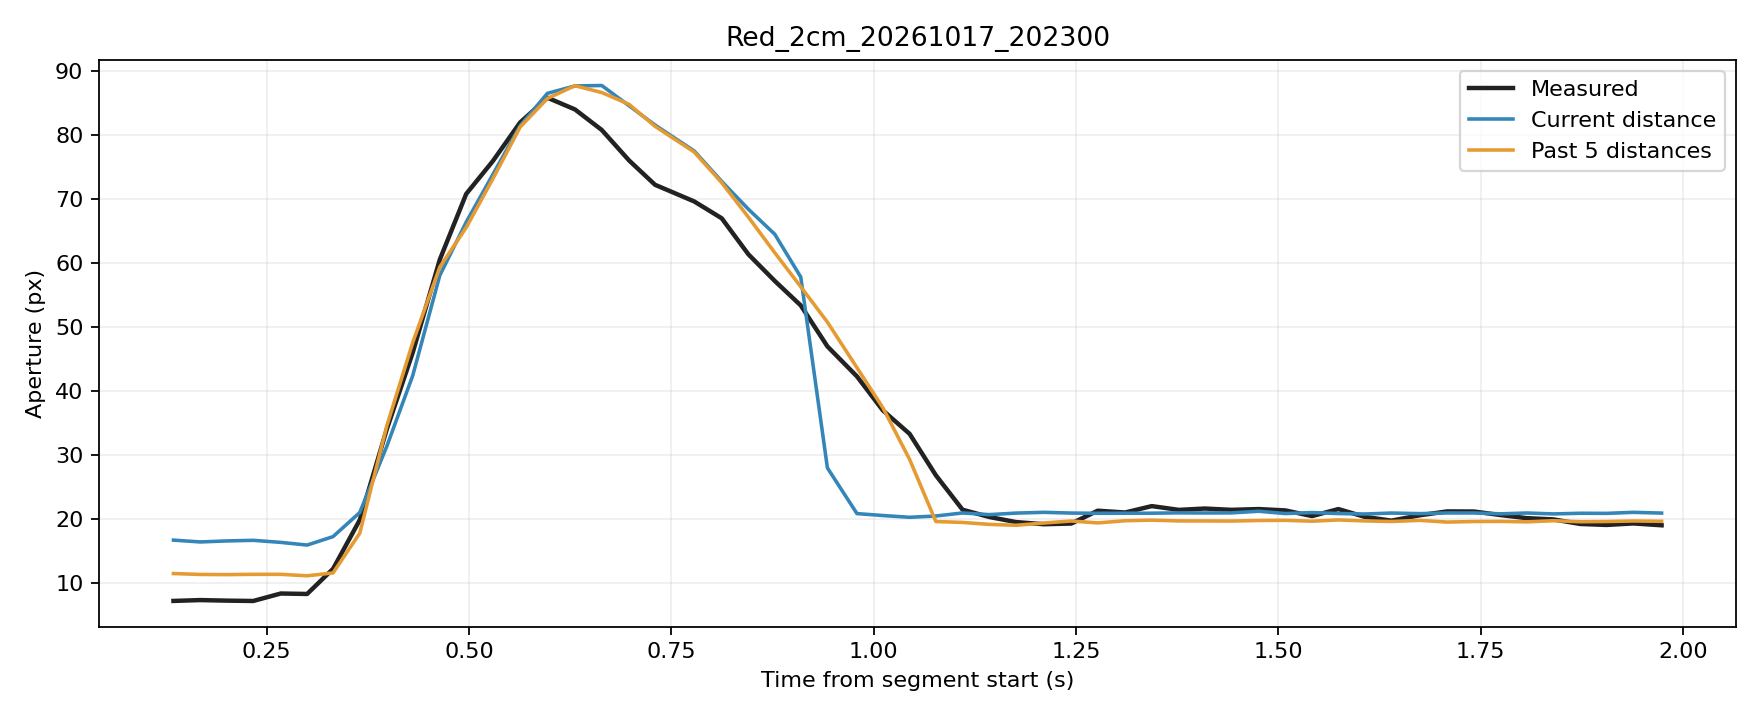

Values plotted in this chart, from the file beside it:
trial, source_frame, window_start_frame, window_duration_s, time_s, phase, distance_px, actual_aperture_px, predicted_current_px, predicted_window5_px
Red_2cm_20261017_202300, 2018, 2014, 0.135, 0.135, rest, 253.1, 7.203, 16.7, 11.48
Red_2cm_20261017_202300, 2019, 2015, 0.134, 0.168, rest, 253.4, 7.336, 16.42, 11.34
Red_2cm_20261017_202300, 2020, 2016, 0.1315, 0.2005, rest, 253.3, 7.25, 16.57, 11.31
Red_2cm_20261017_202300, 2021, 2017, 0.1316, 0.2335, rest, 253.2, 7.195, 16.67, 11.36
Red_2cm_20261017_202300, 2022, 2018, 0.1326, 0.2676, rest, 253.5, 8.363, 16.35, 11.36
Red_2cm_20261017_202300, 2023, 2019, 0.1321, 0.3001, rest, 253.9, 8.29, 15.93, 11.13
Red_2cm_20261017_202300, 2024, 2020, 0.1316, 0.3321, movement, 252.6, 12.21, 17.25, 11.58
Red_2cm_20261017_202300, 2025, 2021, 0.1316, 0.3651, movement, 249.1, 19.84, 21.01, 17.78
Red_2cm_20261017_202300, 2026, 2022, 0.1311, 0.3987, movement, 242.2, 34.06, 31.38, 34.58
Red_2cm_20261017_202300, 2027, 2023, 0.1305, 0.4306, movement, 234.8, 45.99, 42.39, 47.55
Red_2cm_20261017_202300, 2028, 2024, 0.1319, 0.4641, movement, 222.1, 60.52, 58.05, 59.35
Red_2cm_20261017_202300, 2029, 2025, 0.1316, 0.4967, movement, 209.2, 70.77, 66.37, 65.53
Red_2cm_20261017_202300, 2030, 2026, 0.1309, 0.5295, movement, 193.7, 75.89, 73.79, 73.12
Red_2cm_20261017_202300, 2031, 2027, 0.1327, 0.5633, movement, 176.9, 81.92, 81.42, 81.2
Red_2cm_20261017_202300, 2032, 2028, 0.133, 0.5971, movement, 157.3, 85.8, 86.49, 85.69
Red_2cm_20261017_202300, 2033, 2029, 0.1344, 0.6311, movement, 136.3, 83.97, 87.64, 87.67
Red_2cm_20261017_202300, 2034, 2030, 0.1346, 0.6642, movement, 114.8, 80.76, 87.71, 86.61
Red_2cm_20261017_202300, 2035, 2031, 0.1347, 0.698, movement, 93.08, 75.99, 84.55, 84.77
Red_2cm_20261017_202300, 2036, 2032, 0.1329, 0.73, movement, 73.36, 72.2, 81.53, 81.33
Red_2cm_20261017_202300, 2037, 2033, 0.1474, 0.7784, movement, 55.83, 69.6, 77.48, 77.32
Red_2cm_20261017_202300, 2038, 2034, 0.1482, 0.8124, movement, 41, 66.97, 72.72, 72.53
Red_2cm_20261017_202300, 2039, 2035, 0.1474, 0.8454, movement, 28.32, 61.33, 68.38, 67.13
Red_2cm_20261017_202300, 2040, 2036, 0.148, 0.878, movement, 19, 57.18, 64.47, 61.58
Red_2cm_20261017_202300, 2041, 2037, 0.1317, 0.9101, movement, 13.08, 53.36, 57.79, 56.27
Red_2cm_20261017_202300, 2042, 2038, 0.1306, 0.943, movement, 7.809, 46.96, 27.98, 50.75
Red_2cm_20261017_202300, 2043, 2039, 0.1341, 0.9795, movement, 4.78, 42.27, 20.84, 43.63
Red_2cm_20261017_202300, 2044, 2040, 0.1335, 1.012, movement, 2.501, 36.96, 20.54, 37.37
Red_2cm_20261017_202300, 2045, 2041, 0.1345, 1.045, movement, 0.4237, 33.3, 20.27, 29.32
Red_2cm_20261017_202300, 2046, 2042, 0.134, 1.077, movement, 1.937, 26.83, 20.47, 19.61
Red_2cm_20261017_202300, 2047, 2043, 0.1305, 1.11, hold, 5.535, 21.45, 20.94, 19.46
Red_2cm_20261017_202300, 2048, 2044, 0.1316, 1.143, hold, 3.572, 20.31, 20.68, 19.16
Red_2cm_20261017_202300, 2049, 2045, 0.1315, 1.176, hold, 5.37, 19.52, 20.92, 19.02
Red_2cm_20261017_202300, 2050, 2046, 0.1335, 1.21, hold, 6.297, 19.18, 21.04, 19.37
Red_2cm_20261017_202300, 2051, 2047, 0.1344, 1.244, hold, 5.405, 19.29, 20.93, 19.69
Red_2cm_20261017_202300, 2052, 2048, 0.1339, 1.277, hold, 5.146, 21.3, 20.89, 19.39
Red_2cm_20261017_202300, 2053, 2049, 0.1347, 1.311, hold, 5.243, 21.01, 20.9, 19.73
Red_2cm_20261017_202300, 2054, 2050, 0.1333, 1.344, hold, 5.241, 22.01, 20.9, 19.82
Red_2cm_20261017_202300, 2055, 2051, 0.1329, 1.377, hold, 5.659, 21.42, 20.96, 19.7
Red_2cm_20261017_202300, 2056, 2052, 0.1323, 1.409, hold, 5.512, 21.63, 20.94, 19.69
Red_2cm_20261017_202300, 2057, 2053, 0.1316, 1.442, hold, 5.63, 21.43, 20.96, 19.68
Red_2cm_20261017_202300, 2058, 2054, 0.1321, 1.476, hold, 6.543, 21.55, 21.21, 19.77
Red_2cm_20261017_202300, 2059, 2055, 0.1316, 1.509, hold, 4.832, 21.34, 20.85, 19.8
Red_2cm_20261017_202300, 2060, 2056, 0.1326, 1.542, hold, 6.018, 20.45, 21.01, 19.66
Red_2cm_20261017_202300, 2061, 2057, 0.132, 1.574, hold, 4.842, 21.55, 20.85, 19.85
Red_2cm_20261017_202300, 2062, 2058, 0.1311, 1.607, hold, 4.311, 20.34, 20.78, 19.7
Red_2cm_20261017_202300, 2063, 2059, 0.1311, 1.64, hold, 5.423, 19.74, 20.93, 19.61
Red_2cm_20261017_202300, 2064, 2060, 0.1328, 1.675, hold, 4.757, 20.58, 20.84, 19.79
Red_2cm_20261017_202300, 2065, 2061, 0.1344, 1.709, hold, 5.521, 21.18, 20.94, 19.52
Red_2cm_20261017_202300, 2066, 2062, 0.135, 1.742, hold, 5.503, 21.17, 20.94, 19.6
Red_2cm_20261017_202300, 2067, 2063, 0.1352, 1.775, hold, 4.512, 20.61, 20.81, 19.63
Red_2cm_20261017_202300, 2068, 2064, 0.1325, 1.807, hold, 5.492, 20.13, 20.94, 19.55
Red_2cm_20261017_202300, 2069, 2065, 0.1315, 1.84, hold, 4.41, 19.93, 20.79, 19.74
Red_2cm_20261017_202300, 2070, 2066, 0.1313, 1.873, hold, 5.176, 19.22, 20.9, 19.57
Red_2cm_20261017_202300, 2071, 2067, 0.1306, 1.906, hold, 5.056, 19.07, 20.88, 19.61
Red_2cm_20261017_202300, 2072, 2068, 0.1315, 1.939, hold, 6.277, 19.31, 21.04, 19.69
Red_2cm_20261017_202300, 2073, 2069, 0.1336, 1.974, hold, 5.387, 19.02, 20.92, 19.64
